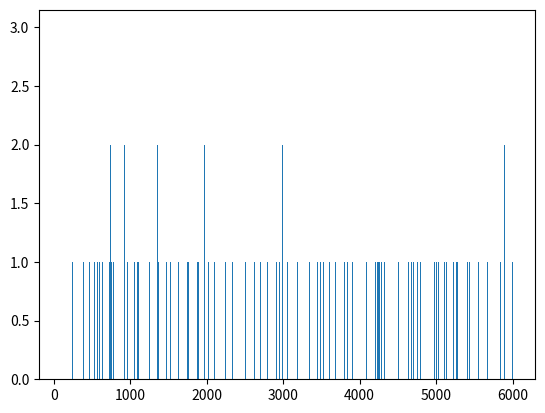

Recreate this plot in Python.
import numpy as np
import matplotlib.pyplot as plt

n_bins = 6000
band_start = np.random.randint(100,n_bins,size=1000)

bands = []

for band in band_start:
    octaves = np.random.randint(2,4)
    bands.append([band,min(band*octaves,12000)])

print(bands)

plt.hist(band_start, bins=n_bins)
plt.show()
